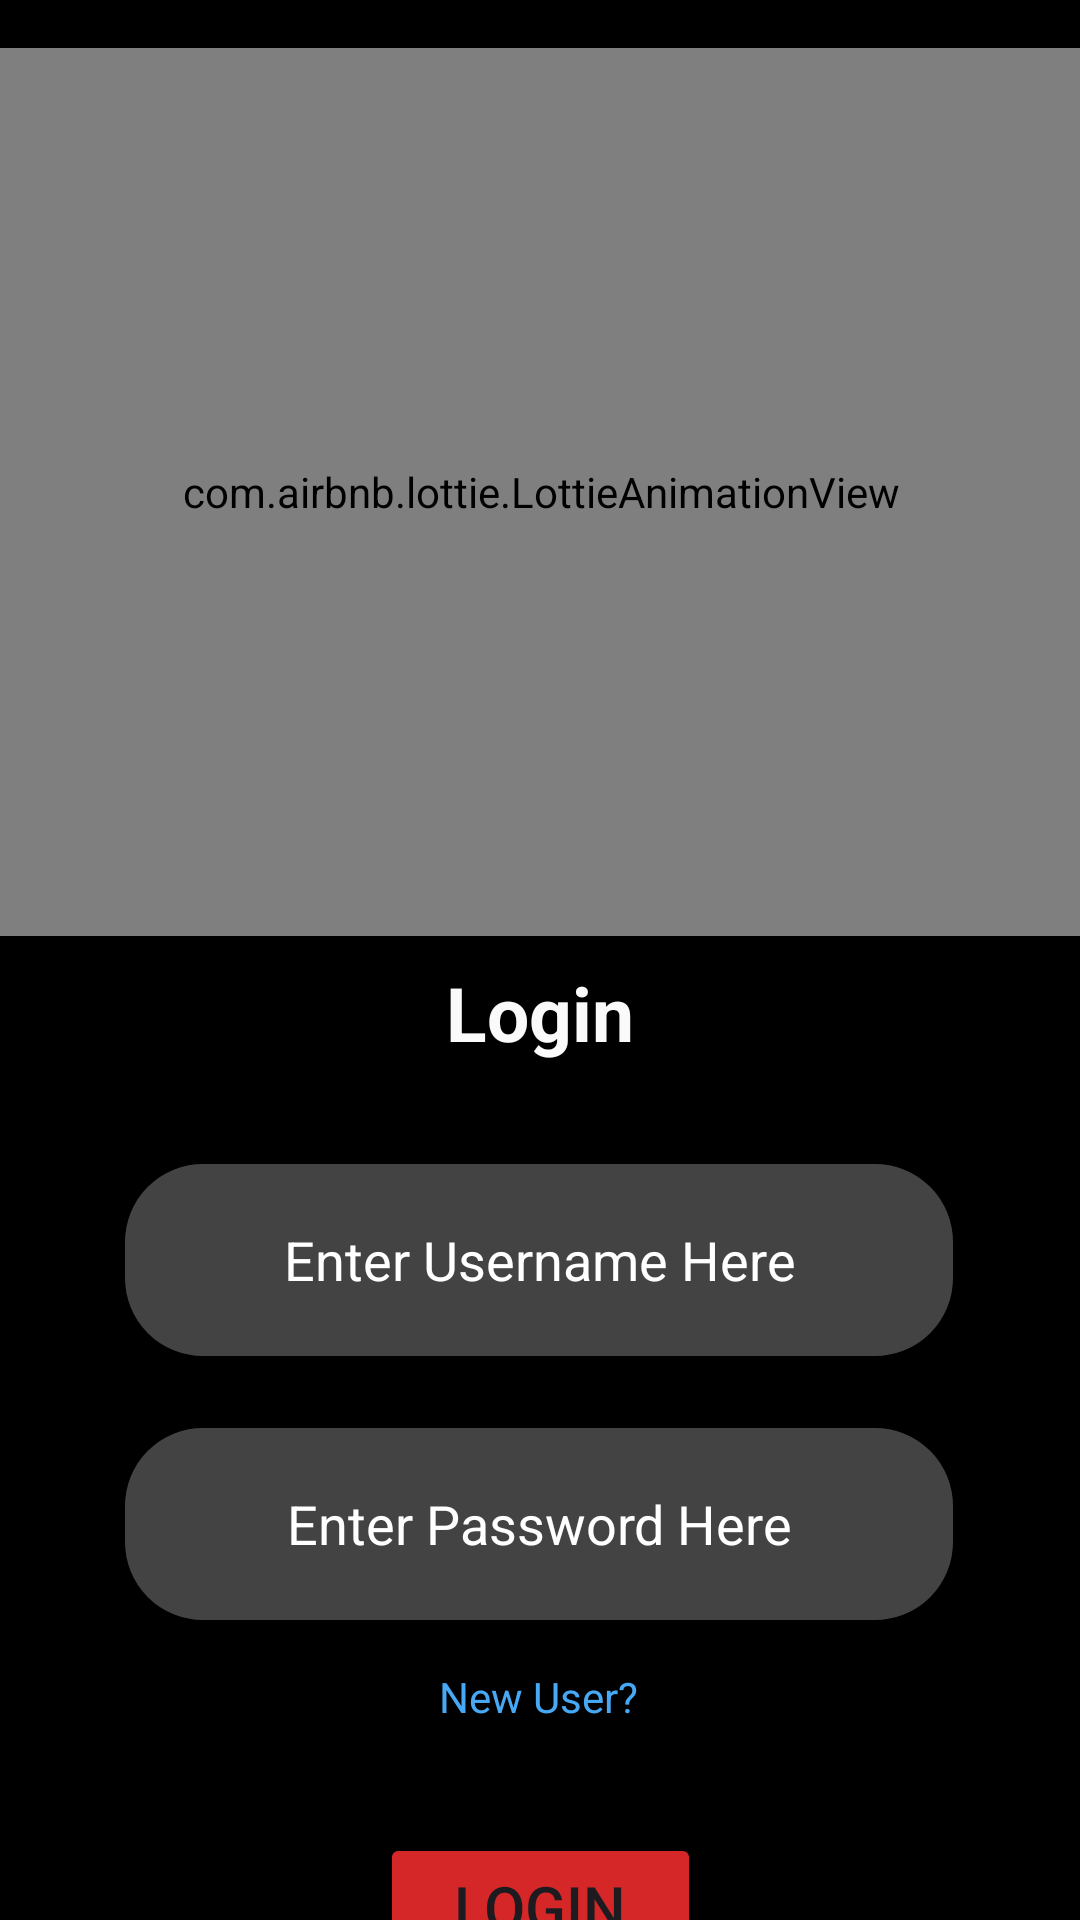

Reconstruct the res/layout file that produces this screen, plus the resources it refers to.
<!-- AndroidManifest.xml: application theme Theme.TeaserFlix -->
<!-- res/layout/activity_login.xml -->
<?xml version="1.0" encoding="utf-8"?>
<androidx.constraintlayout.widget.ConstraintLayout xmlns:android="http://schemas.android.com/apk/res/android"
    xmlns:app="http://schemas.android.com/apk/res-auto"
    xmlns:tools="http://schemas.android.com/tools"
    android:layout_width="match_parent"
    android:layout_height="match_parent"
    android:background="@color/black"
    tools:context=".Activity.Register">


    <com.airbnb.lottie.LottieAnimationView
        android:id="@+id/animation_view"
        android:layout_width="414dp"
        android:layout_height="296dp"
        android:layout_marginTop="16dp"
        app:layout_constraintEnd_toEndOf="parent"
        app:layout_constraintStart_toStartOf="parent"
        app:layout_constraintTop_toTopOf="parent"
        app:lottie_autoPlay="true"
        app:lottie_loop="true"
        app:lottie_rawRes="@raw/loader" />

    <EditText
        android:id="@+id/username"
        android:layout_width="276dp"
        android:layout_height="64dp"
        android:layout_marginTop="25dp"
        android:ems="10"
        android:inputType="text"
        android:backgroundTint="#434343"
        android:background="@drawable/whitebg"
        android:hint="Enter Username Here"
        android:textColorHint="@color/white"
        android:textColor="@color/white"
        android:gravity="center"
        app:layout_constraintEnd_toEndOf="parent"
        app:layout_constraintHorizontal_bias="0.496"
        app:layout_constraintStart_toStartOf="parent"
        app:layout_constraintTop_toBottomOf="@+id/textView" />

    <TextView
        android:id="@+id/textView"
        android:layout_width="120dp"
        android:layout_height="51dp"
        android:gravity="center"
        android:text="Login"
        android:textColor="#FAFAFA"
        android:textSize="25dp"
        android:textStyle="bold"
        app:layout_constraintEnd_toEndOf="parent"
        app:layout_constraintStart_toStartOf="parent"
        app:layout_constraintTop_toBottomOf="@+id/animation_view" />

    <EditText
        android:id="@+id/password"
        android:layout_width="276dp"
        android:layout_height="64dp"
        android:layout_marginTop="24dp"
        android:background="@drawable/whitebg"
        android:backgroundTint="#434343"
        android:ems="10"
        android:gravity="center"
        android:hint="Enter Password Here"
        android:inputType="text"
        android:textColor="@color/white"
        android:textColorHint="@color/white"
        app:layout_constraintEnd_toEndOf="parent"
        app:layout_constraintHorizontal_bias="0.496"
        app:layout_constraintStart_toStartOf="parent"
        app:layout_constraintTop_toBottomOf="@+id/username" />

    <Button
        android:id="@+id/login"
        android:layout_width="107dp"
        android:layout_height="49dp"
        android:layout_marginTop="36dp"
        android:backgroundTint="#D52727"
        android:text="Login"
        android:textSize="20dp"
        app:layout_constraintBottom_toBottomOf="parent"
        app:layout_constraintEnd_toEndOf="parent"
        app:layout_constraintStart_toStartOf="parent"
        app:layout_constraintTop_toBottomOf="@+id/already"
        app:layout_constraintVertical_bias="0.0" />

    <TextView
        android:id="@+id/already"
        android:layout_width="wrap_content"
        android:layout_height="wrap_content"
        android:layout_marginTop="16dp"
        android:text="New User?"
        android:textColor="#47A9F6"
        app:layout_constraintEnd_toEndOf="parent"
        app:layout_constraintHorizontal_bias="0.498"
        app:layout_constraintStart_toStartOf="parent"
        app:layout_constraintTop_toBottomOf="@+id/password" />
</androidx.constraintlayout.widget.ConstraintLayout>
<!-- resources referenced by this layout -->
<resources>
  <!-- drawable whitebg (drawable) -->
  <?xml version="1.0" encoding="utf-8"?>
  <shape xmlns:android="http://schemas.android.com/apk/res/android"
      android:shape="rectangle" >
  
      
      <corners
          android:radius="25dp" />
      <stroke android:width="1.9dp"
          android:color="#FFFFFF" />
  
      <size
          android:height="40dp"
          android:width="40dp" />
  </shape>
  <style name="Theme.TeaserFlix" parent="Base.Theme.TeaserFlix" />
  <style name="Base.Theme.TeaserFlix" parent="Theme.Material3.DayNight.NoActionBar">
          
          
      </style>
  <!-- not gathered from this repository: default colours our renderer supplied (Android Studio template values) -->
  <color name="black">#FF000000</color>
  <color name="white">#FFFFFFFF</color>
</resources>
